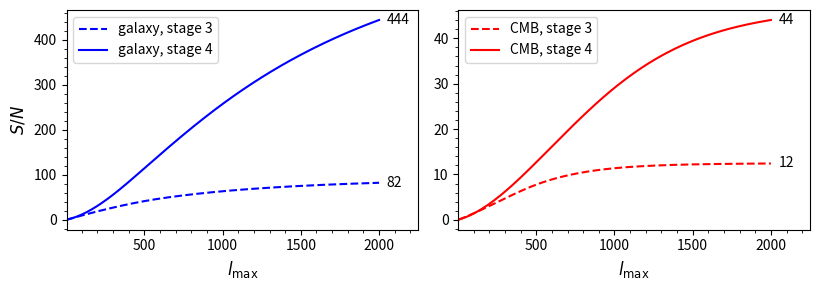

Python code for this plot: (Note: this script raises an exception after producing the figure.)
import matplotlib.pyplot as plt
import numpy as np
from scipy.interpolate import interp1d

# Define data
ell_max = [250, 500, 750, 1000, 1250, 1500, 1750, 2000]

snrb_c_s3 = [15.07615989323126, 60.14746748173047, 103.12636014205, 129.35899320252307, 142.68006253688625, 149.21360488222513, 152.46213942042544, 154.16826858416584]

snrb_s_s3 = [531.1622436479552, 1725.2752469768607, 2949.2997415134773, 4030.1790464195456, 4935.08531114439, 5676.463829544848, 6279.344472866087, 6769.365663353458]

snrb_c_s4 = [23.083226199124194, 160.95563855174456, 453.86854903039114, 846.2154979047796, 1236.5912661335751, 1556.0849450590474, 1785.694771513511, 1939.702697620804]

snrb_s_s4 = [1841.1019217665996, 13139.433138837652, 35830.00873208229, 66306.94638041034, 100272.43117960829, 134537.47452003675, 167174.8737905056, 197196.08660044952]

ls = np.linspace(2, 2000, 201)
plot_datas = np.zeros((4, len(ls)))
datas = (snrb_c_s3, snrb_s_s3, snrb_c_s4, snrb_s_s4)
for i in range(4):
    data = datas[i]
    interp_func = interp1d([0] + ell_max, np.sqrt([0] + data), kind='cubic')
    plot_datas[i, :] = [interp_func(l) for l in ls]

fig, axs = plt.subplots(1, 2, figsize = (8.3, 3))

# Plot each array
axs[1].plot(ls, plot_datas[0], label='CMB, stage 3', linestyle = '--', color='red')
axs[0].plot(ls, plot_datas[1], label='galaxy, stage 3', linestyle = '--', color='blue')
axs[1].plot(ls, plot_datas[2], label='CMB, stage 4', color='red')
axs[0].plot(ls, plot_datas[3], label='galaxy, stage 4', color='blue')

axs[0].minorticks_on()
axs[1].minorticks_on()

axs[0].set_xlabel(r'$l_{\max}$', fontsize=12)
axs[0].set_ylabel(r'$S/N$', fontsize=12)
axs[1].set_xlabel(r'$l_{\max}$', fontsize=12)
# axs[1].set_ylabel(r'$S/N$', fontsize=12)

# Increase the x-axis limit to add extra space on the right
x_max = ell_max[-1]
axs[0].set_xlim(2, x_max + 250)
axs[1].set_xlim(2, x_max + 250)

# Annotate each line with the y-value at the right end
offset = 50  # horizontal offset for the text
axs[1].text(x_max + offset, np.sqrt(snrb_c_s3)[-1], f'{np.sqrt(snrb_c_s3)[-1]:.0f}', color='black', ha='left', va='center')
axs[0].text(x_max + offset, np.sqrt(snrb_s_s3)[-1], f'{np.sqrt(snrb_s_s3)[-1]:.0f}', color='black', ha='left', va='center')
axs[1].text(x_max + offset, np.sqrt(snrb_c_s4)[-1], f'{np.sqrt(snrb_c_s4)[-1]:.0f}', color='black', ha='left', va='center')
axs[0].text(x_max + offset, np.sqrt(snrb_s_s4)[-1], f'{np.sqrt(snrb_s_s4)[-1]:.0f}', color='black', ha='left', va='center')

axs[0].legend(fontsize=10, loc='upper left')
axs[1].legend(fontsize=10, loc='upper left')

plt.tight_layout()

# Save the figure
plt.savefig('/Users/jonasfrugte/Desktop/Research_Project/fisher_calc_weak_lensing/paper/figures/snrplots.pdf', dpi=300)
# plt.show()
